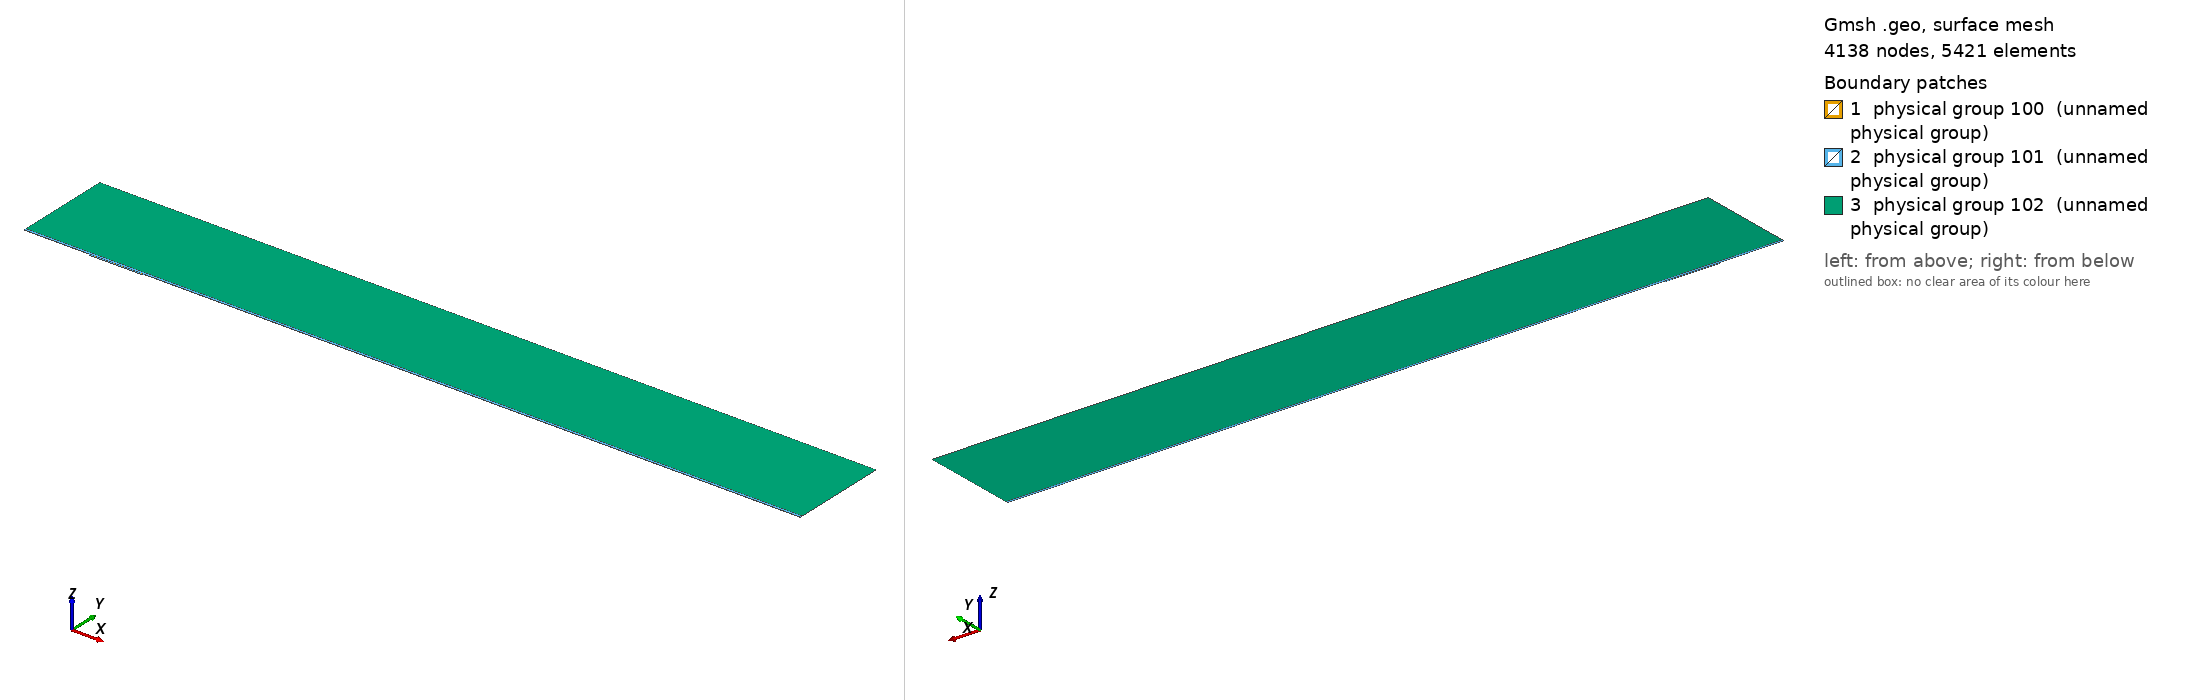

Gmsh geometry script, surface-meshed: 4138 nodes, 5421 surface elements. Boundary patches (legend numbers): 1 physical group 100 (unnamed physical group), 2 physical group 101 (unnamed physical group), 3 physical group 102 (unnamed physical group). Left view from above one corner, right view from below the opposite corner. Legend entries are the model's physical surfaces. The drawing asked Gmsh for element sizes between 1% and 20% of the model's largest extent; the script's own settings can give other sizes.

=== mesh.geo (drawn) ===
// Macro parameters
deltaStar = 1;
D = 2 * deltaStar; // depth of the gap 
W = 82.5 * deltaStar; // width of the gap
r = 16; // length of non-constant quads upstream and downstream of the gap
s = 8; // length of non-constant quads left and right inside the gap
BL = 0.25 * deltaStar; // height of the second layer of quad elements
BL_upper = 3.5 * deltaStar; // height of the third layer of quad elements
x0 = 100 * deltaStar; // x distance from inflow to gap
lengthOutflow = 1000 * deltaStar; // length after the gap
x3 = W + lengthOutflow; // last point of the domain
height = 150 * deltaStar; // height of the triangular region
triagHeightRegion_inflow = height - BL - BL_upper; // height of the triangular region

// Micro parameters
dx = 0.2; // dx of square elements near the leading and trailing edge of the gap (most resolution-demanding points in the domain)
dy = 1.25 * dx; 
size_triag_v_top = 64; // size of the elements in the upper triangular region

// All the value below are between 0 and 1. =1  means the elements are all equal in size. Avoid using values very close to 1, because we dividing by log(p) in the formula.
dy_in_v_right = 1.5; // heighest quad in the upper layer of quads, in the right part of the gap
dy_in_v_left = 1.75; // heighest quad in the upper layer of quads, in the left part of the gap

// fit (check the file scripts/fit_gmsh.py for more details)
p_in_v_left = 1.0335663036230878 - 1.0234149444433507/(W - 0.8098798097181781)^0.5991729377115732; // densitiy concentration of elements inside the gap, vertically, near the left wall.
p_in_v_right = 1.008073572191136 - 1.1471875292840257/(W - 1.2941255994826328)^0.7890392764815325; // densitiy concentration of elements inside the gap, vertically, near the right wall.
p_in_h_bottom = 0.9; // densitiy concentration of elements inside the gap, horizontally. 
p_in_h_top = 0.9; // densitiy concentration of elements inside the gap, horizontally. 

p_out_h = 0.5; // densitiy concentration of elements outside the gap, horizontally.
p_out_h_upper = 0.5; // densitiy concentration of elements outside the gap, horizontally on the upper layer of quads
p_out_v_inflow_dense = 0.8; // densitiy concentration of elements outside the gap, vertically, near the inflow and the gap
p_out_v_inflow_sparse = 0.99; // densitiy concentration of elements outside the gap, vertically, near the inflow and far from the gap
p_out_v_outflow_dense = 0.9; // densitiy concentration of elements outside the gap, vertically, near the outflow and the gap
p_out_v_outflow_sparse = 0.995; // densitiy concentration of elements outside the gap, vertically, near the outflow and far from the gap
p_triag_h_inflow = 0.8; // densitiy concentration of elements in the triangular region of the domain, horizontally.
p_triag_h_outflow = p_triag_h_inflow; // densitiy concentration of elements in the triangular region of the domain, horizontally.

enlarge_triag_inflow = 1.1; // heigher the value, larger the elements in the triangular region near the inflow
enlarge_triag_outflow = 1.1; // heigher the value, larger the elements in the triangular region near the outflow

// Automated parameters 
a_in_v_right = dx / (W / 2);
a_in_v_left = dx / (W / 2);
a_in_h_bottom = dy / (D / 2);
a_in_h_top = dx / (D / 2);
a_out_h = dx / BL;
a_out_v_inflow_dense = dx / r;
a_out_v_outflow_dense = dx / r;

// for the derivation of the formula, see file 20250123_gmshFormula.md in the docs folder
N_in_v_right = Ceil( Log (a_in_v_right / (1 - p_in_v_right + a_in_v_right * p_in_v_right)) / Log(p_in_v_right) );
N_in_v_left = Ceil( Log (a_in_v_left / (1 - p_in_v_left + a_in_v_left * p_in_v_left)) / Log(p_in_v_left) );
N_in_h_bottom = Ceil( Log (a_in_h_bottom / (1 - p_in_h_bottom + a_in_h_bottom * p_in_h_bottom)) / Log(p_in_h_bottom) );
N_in_h_top = Ceil( Log (a_in_h_top / (1 - p_in_h_top + a_in_h_top * p_in_h_top)) / Log(p_in_h_top) );
N_out_h = Ceil( Log (a_out_h / (1 - p_out_h + a_out_h * p_out_h)) / Log(p_out_h) ) + 1; // + 1 is to correct the fact that the distance is too small to properly approximate the dx length
N_out_v_inflow_dense = Ceil( Log (a_out_v_inflow_dense / (1 - p_out_v_inflow_dense + a_out_v_inflow_dense * p_out_v_inflow_dense)) / Log(p_out_v_inflow_dense) );
N_out_v_outflow_dense = Ceil( Log (a_out_v_outflow_dense / (1 - p_out_v_outflow_dense + a_out_v_outflow_dense * p_out_v_outflow_dense)) / Log(p_out_v_outflow_dense) );

p_for_a_out_v_inflow_sparse_computation = p_out_v_inflow_dense;
p_for_a_out_v_outflow_sparse_computation = (p_out_v_outflow_dense + p_out_v_outflow_dense) / 2;
a_out_v_inflow_sparse = r / (x0 - r) * (1 - p_for_a_out_v_inflow_sparse_computation) / (1 - p_for_a_out_v_inflow_sparse_computation^(N_out_v_inflow_dense + 1));
a_out_v_outflow_sparse = r / (lengthOutflow - r) * (1 - p_for_a_out_v_outflow_sparse_computation) / (1 - p_for_a_out_v_outflow_sparse_computation^(N_out_v_outflow_dense + 1));

N_out_v_inflow_sparse = Ceil( Log(a_out_v_inflow_sparse / (1 - p_out_v_inflow_sparse + a_out_v_inflow_sparse * p_out_v_inflow_sparse)) / Log(p_out_v_inflow_sparse) );
N_out_v_outflow_sparse = Ceil( Log(a_out_v_outflow_sparse / (1 - p_out_v_outflow_sparse + a_out_v_outflow_sparse * p_out_v_outflow_sparse)) / Log(p_out_v_outflow_sparse) );


// second layer of quads
a_out_h_upper = (BL) / (BL_upper) * (1 - p_out_h) / (1 - p_out_h^(N_out_h + 1));
N_out_h_upper = Ceil( Log(a_out_h_upper / (1 - p_out_h_upper + a_out_h_upper * p_out_h_upper)) / Log(p_out_h_upper) );

// ---------------------------
// for triangular region
// ---------------------------
a_triag_h_inflow = (BL_upper) / (triagHeightRegion_inflow) * (1 - p_out_h_upper) / (1 - p_out_h_upper^(N_out_h_upper + 1));
a_triag_h_outflow = a_triag_h_inflow;
N_triag_v_top = Ceil( (x3 + x0) / size_triag_v_top ); // we assume p_triag_v = 1, otherwise the formula is different
N_triag_h_inflow = Ceil( Log(a_triag_h_inflow / (1 - p_triag_h_inflow + a_triag_h_inflow * p_triag_h_inflow)) / Log(p_triag_h_inflow) );
N_triag_h_outflow = Ceil( Log(a_triag_h_outflow / (1 - p_triag_h_outflow + a_triag_h_outflow * p_triag_h_outflow)) / Log(p_triag_h_outflow) );
N_triag_h_inflow = Ceil( N_triag_h_inflow / enlarge_triag_inflow );
N_triag_h_outflow = Ceil( N_triag_h_outflow / enlarge_triag_outflow );

Point(1) = {-x0, 0, 0};
Point(2) = {0,0,0};
Point(3) = {0,-D,0};
Point(4) = {W,-D,0};
Point(5) = {W,0,0};
Point(6) = {x3,0,0};
Point(8) = {x3,height,0};
Point(7) = {x3,BL,0};
Point(9) = {-x0,height,0};
Point(10) = {-x0,BL,0};
Point(11) = {0,BL,0};
Point(12) = {W,BL,0};
Point(13) = {W/2,0,0};
Point(14) = {W/2,BL,0};
Point(15) = {0,-D/2,0};
Point(16) = {W/2,-D,0};
Point(17) = {W,-D/2,0};
Point(18) = {-r,0,0};
Point(19) = {-r,BL,0};
Point(20) = {W + r,0,0};
Point(21) = {W + r,BL,0};
Point(22) = {-x0,BL+BL_upper,0};
Point(23) = {-r,BL+BL_upper,0};
Point(24) = {W + r,BL+BL_upper,0};
Point(25) = {x3,BL+BL_upper,0};
Point(26) = {0,BL+BL_upper,0};
Point(27) = {W/2,BL+BL_upper,0};
Point(28) = {W,BL+BL_upper,0};

Line(1) = {1,18};
Line(2) = {2,15};
Line(3) = {3,16};
Line(4) = {4,17};
Line(5) = {5,20};
Line(6) = {6,7};
Line(7) = {7,25};
Line(8) = {8,9};
Line(9) = {9,22};
Line(10) = {10,19};
Line(11) = {10,1};
Line(12) = {11,14};
Line(13) = {12,21};
Line(14) = {2,13};
Line(15) = {15,3};
Line(16) = {16,4};
Line(17) = {17,5};
Line(18) = {13,5};
Line(19) = {14,12};
Line(20) = {18,2};
Line(21) = {20,6};
Line(22) = {21,7};
Line(23) = {19,11};
Line(24) = {22,10};
Line(25) = {25,8};
Line(26) = {25,24};
Line(27) = {22,23};
Line(30) = {23,26};
Line(31) = {26,27};
Line(32) = {27,28};
Line(33) = {28,24};

// outer quads
Curve Loop(1) = {5, 21, 6, -22, -13, -19, -12, -23, -10, 11, 1, 20, 14, 18};
Plane Surface(1) = {1};

// inside gap
Curve Loop(2) = {2, 15, 3, 16, 4, 17, -18, -14};
Plane Surface(2) = {2};

// triangular region
Curve Loop(3) = {-26, 25, 8, 9, 27, 30, 31,32,33};
Plane Surface(3) = {3};

// 3rd layer of quads
Curve Loop(4) = {-24, 27, 30, 31,32,33, -26,-7,-22,-13,-19,-12,-23,-10};

Plane Surface(4) = {4};


// This defines the surfaces that will be meshed with quad elements
Transfinite Surface {1} = {1, 6, 7, 10};
Transfinite Surface {2} = {3, 4, 5, 2}; // number '2' must match the number '2' of plane surface
Transfinite Surface {4} = {7, 25, 22, 10};

Transfinite Curve {18, 16, 19,32} = N_in_v_right Using Progression p_in_v_right;
Transfinite Curve {-14, -3, -12, -31} = N_in_v_left Using Progression p_in_v_left;

Transfinite Curve {15, -4} = N_in_h_bottom Using Progression p_in_h_bottom;
Transfinite Curve {-2, 17} = N_in_h_top Using Progression p_in_h_top;


Transfinite Curve {11, -6} = N_out_h Using Progression p_out_h;
Transfinite Curve {24, 28, 29, -7} = N_out_h_upper Using Progression p_out_h_upper;
Transfinite Curve {10, 1, 27} = N_out_v_inflow_sparse Using Progression p_out_v_inflow_sparse;
Transfinite Curve {20, 23, 30} = N_out_v_inflow_dense Using Progression p_out_v_inflow_dense;
Transfinite Curve {-21, -22, 26} = N_out_v_outflow_sparse Using Progression p_out_v_outflow_sparse;
Transfinite Curve {-5, -13,-33} = N_out_v_outflow_dense Using Progression p_out_v_outflow_dense;

Recombine Surface {1, 2, 4};

// for triangluar region
Transfinite Curve {8} = N_triag_v_top Using Progression 1;
Transfinite Curve {-25} = N_triag_h_outflow Using Progression p_triag_h_outflow;
Transfinite Curve {9} = N_triag_h_inflow Using Progression p_triag_h_inflow;


// defining boundary
Physical Curve(1) = {9,24,11}; // inlet
Physical Curve(2) = {7,25,6}; // outlet
Physical Curve(3) = {8}; // top
Physical Curve(4) = {1, 20, 2, 15, 3, 16, 4, 17, 5, 21}; // wall


Physical Surface(100) = {1};
Physical Surface(101) = {2, 4};
Physical Surface(102) = {3};
